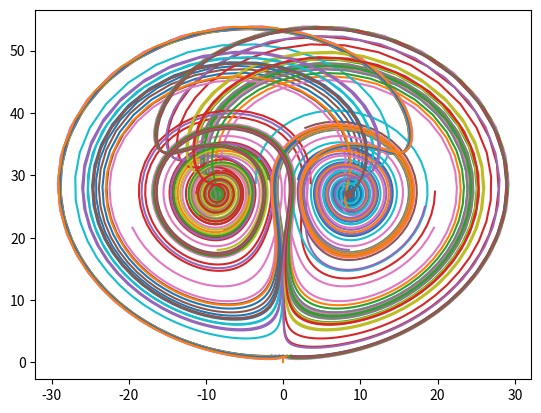

This figure's Python source:
"""Notebook with the classic Lorenz attractor."""

# Jupyter Notebook
#
# Třicátý demonstrační příklad:
# - Lorenzův atraktor

from mpl_toolkits.mplot3d import axes3d
import matplotlib.pyplot as plt
import numpy as np
import math


# funkce pro výpočet dalšího bodu Lorenzova atraktoru
def lorenz(x, y, z, s=10, r=28, b=2.667):
    """Calculation of the next point in Lorenz attractor."""
    x_dot = s*(y - x)
    y_dot = r*x - y - x*z
    z_dot = x*y - b*z
    return x_dot, y_dot, z_dot


# krok (změna času)
dt = 0.01

# celkový počet vypočtených bodů na Lorenzově atraktoru
n = 500


def draw_lorenz_for_input_values(ax, dt, n, x0, y0, z0):
    # prozatím prázdné pole připravené pro výpočet
    x = np.zeros((n,))
    y = np.zeros((n,))
    z = np.zeros((n,))

    # počáteční hodnoty
    x[0], y[0], z[0] = (x0, y0, z0)

    # vlastní výpočet atraktoru
    for i in range(n-1):
        x_dot, y_dot, z_dot = lorenz(x[i], y[i], z[i])
        x[i+1] = x[i] + x_dot * dt
        y[i+1] = y[i] + y_dot * dt
        z[i+1] = z[i] + z_dot * dt

    # vykreslení grafu
    ax.plot(y.copy(), z.copy())


fig = plt.figure()
ax = fig.gca()

for y0 in np.arange(-1.5, 1.5, 0.5):
    for x0 in np.arange(-1.5, 1.5, 0.5):
        draw_lorenz_for_input_values(ax, dt, n, x0, y0, 1.05)

# zobrazení grafu
plt.show()
